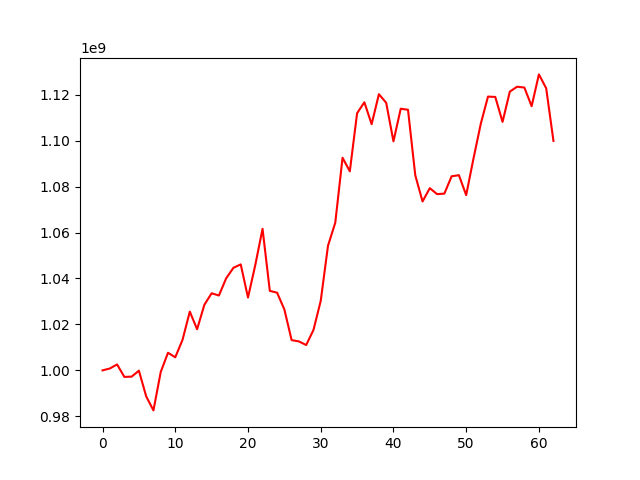

The data file committed next to this chart (first rows):
, 0
0, 1000000000
1, 1000814929
2, 1002586349
3, 997156108
4, 997274034
5, 999866842
6, 988687327
7, 982577724
8, 999286394
9, 1007666532
10, 1005697288
11, 1013321627
12, 1025587696
13, 1017887733
14, 1028557554
15, 1033557712
16, 1032590942
17, 1040085170
18, 1044657143
19, 1046135006
20, 1031691047
21, 1045841054
22, 1061615039
23, 1034605677
24, 1033814716
25, 1026525216
26, 1013163098
27, 1012606649
28, 1011028877
29, 1017579727
30, 1030257006
31, 1054257409
32, 1064279671
33, 1092544429
34, 1086645323
35, 1111935460
36, 1116700661
37, 1107164560
38, 1120227486
39, 1116477704
40, 1099699041
41, 1113893865
42, 1113437380
43, 1084937285
44, 1073519978
45, 1079303058
46, 1076716887
47, 1076945737
48, 1084485381
49, 1084962456
50, 1076295040
51, 1092145952
52, 1107247482
53, 1119177710
54, 1119020366
55, 1108161783
56, 1121332057
57, 1123474329
58, 1123105636
59, 1115007112
... 3 more rows
